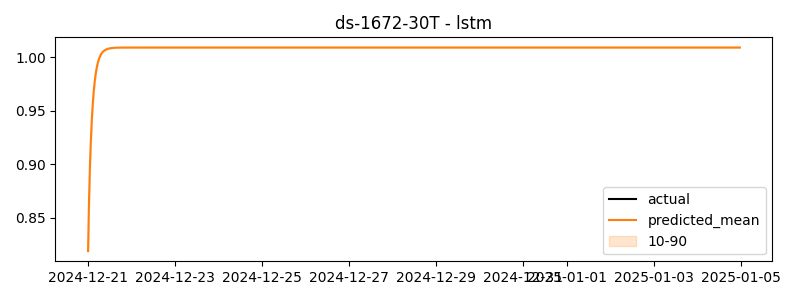

Values plotted in this chart, from the file beside it:
timestamp, actual, predicted
2024-12-21 00:00:00, 0.2446, 0.8191
2024-12-21 00:30:00, 0.2289, 0.8646
2024-12-21 01:00:00, 0.2637, 0.8966
2024-12-21 01:30:00, 0.3201, 0.9208
2024-12-21 02:00:00, 0.3446, 0.9396
2024-12-21 02:30:00, 0.2842, 0.9543
2024-12-21 03:00:00, 0.2871, 0.9658
2024-12-21 03:30:00, 0.345, 0.9749
2024-12-21 04:00:00, 0.2341, 0.9821
2024-12-21 04:30:00, 0.2736, 0.9877
2024-12-21 05:00:00, 0.3324, 0.9921
2024-12-21 05:30:00, 0.1964, 0.9956
2024-12-21 06:00:00, 0.2491, 0.9984
2024-12-21 06:30:00, 0.2807, 1.001
2024-12-21 07:00:00, 0.3069, 1.002
2024-12-21 07:30:00, 0.1238, 1.004
2024-12-21 08:00:00, 0.2989, 1.005
2024-12-21 08:30:00, 0.2924, 1.006
2024-12-21 09:00:00, 0.1758, 1.006
2024-12-21 09:30:00, 0.3071, 1.007
2024-12-21 10:00:00, 0.2522, 1.007
2024-12-21 10:30:00, 0.2132, 1.008
2024-12-21 11:00:00, 0.2703, 1.008
2024-12-21 11:30:00, 0.2742, 1.008
2024-12-21 12:00:00, 0.3268, 1.008
2024-12-21 12:30:00, 0.272, 1.008
2024-12-21 13:00:00, 0.2805, 1.009
2024-12-21 13:30:00, 0.2825, 1.009
2024-12-21 14:00:00, 0.3543, 1.009
2024-12-21 14:30:00, 0.3214, 1.009
2024-12-21 15:00:00, 0.3749, 1.009
2024-12-21 15:30:00, 0.2631, 1.009
2024-12-21 16:00:00, 0.2846, 1.009
2024-12-21 16:30:00, 0.2975, 1.009
2024-12-21 17:00:00, 0.3592, 1.009
2024-12-21 17:30:00, 0.2436, 1.009
2024-12-21 18:00:00, 0.2342, 1.009
2024-12-21 18:30:00, 0.2644, 1.009
2024-12-21 19:00:00, 0.174, 1.009
2024-12-21 19:30:00, 0.3173, 1.009
2024-12-21 20:00:00, 0.3185, 1.009
2024-12-21 20:30:00, 0.2898, 1.009
2024-12-21 21:00:00, 0.2066, 1.009
2024-12-21 21:30:00, 0.3158, 1.009
2024-12-21 22:00:00, 0.3761, 1.009
2024-12-21 22:30:00, 0.3491, 1.009
2024-12-21 23:00:00, 0.3476, 1.009
2024-12-21 23:30:00, 0.2601, 1.009
2024-12-22 00:00:00, 0.27, 1.009
2024-12-22 00:30:00, 0.329, 1.009
2024-12-22 01:00:00, 0.2801, 1.009
2024-12-22 01:30:00, 0.2923, 1.009
2024-12-22 02:00:00, 0.3409, 1.009
2024-12-22 02:30:00, 0.3061, 1.009
2024-12-22 03:00:00, 0.1866, 1.009
2024-12-22 03:30:00, 0.1528, 1.009
2024-12-22 04:00:00, 0.287, 1.009
2024-12-22 04:30:00, 0.3242, 1.009
2024-12-22 05:00:00, 0.2721, 1.009
2024-12-22 05:30:00, 0.3177, 1.009
... 660 more rows
